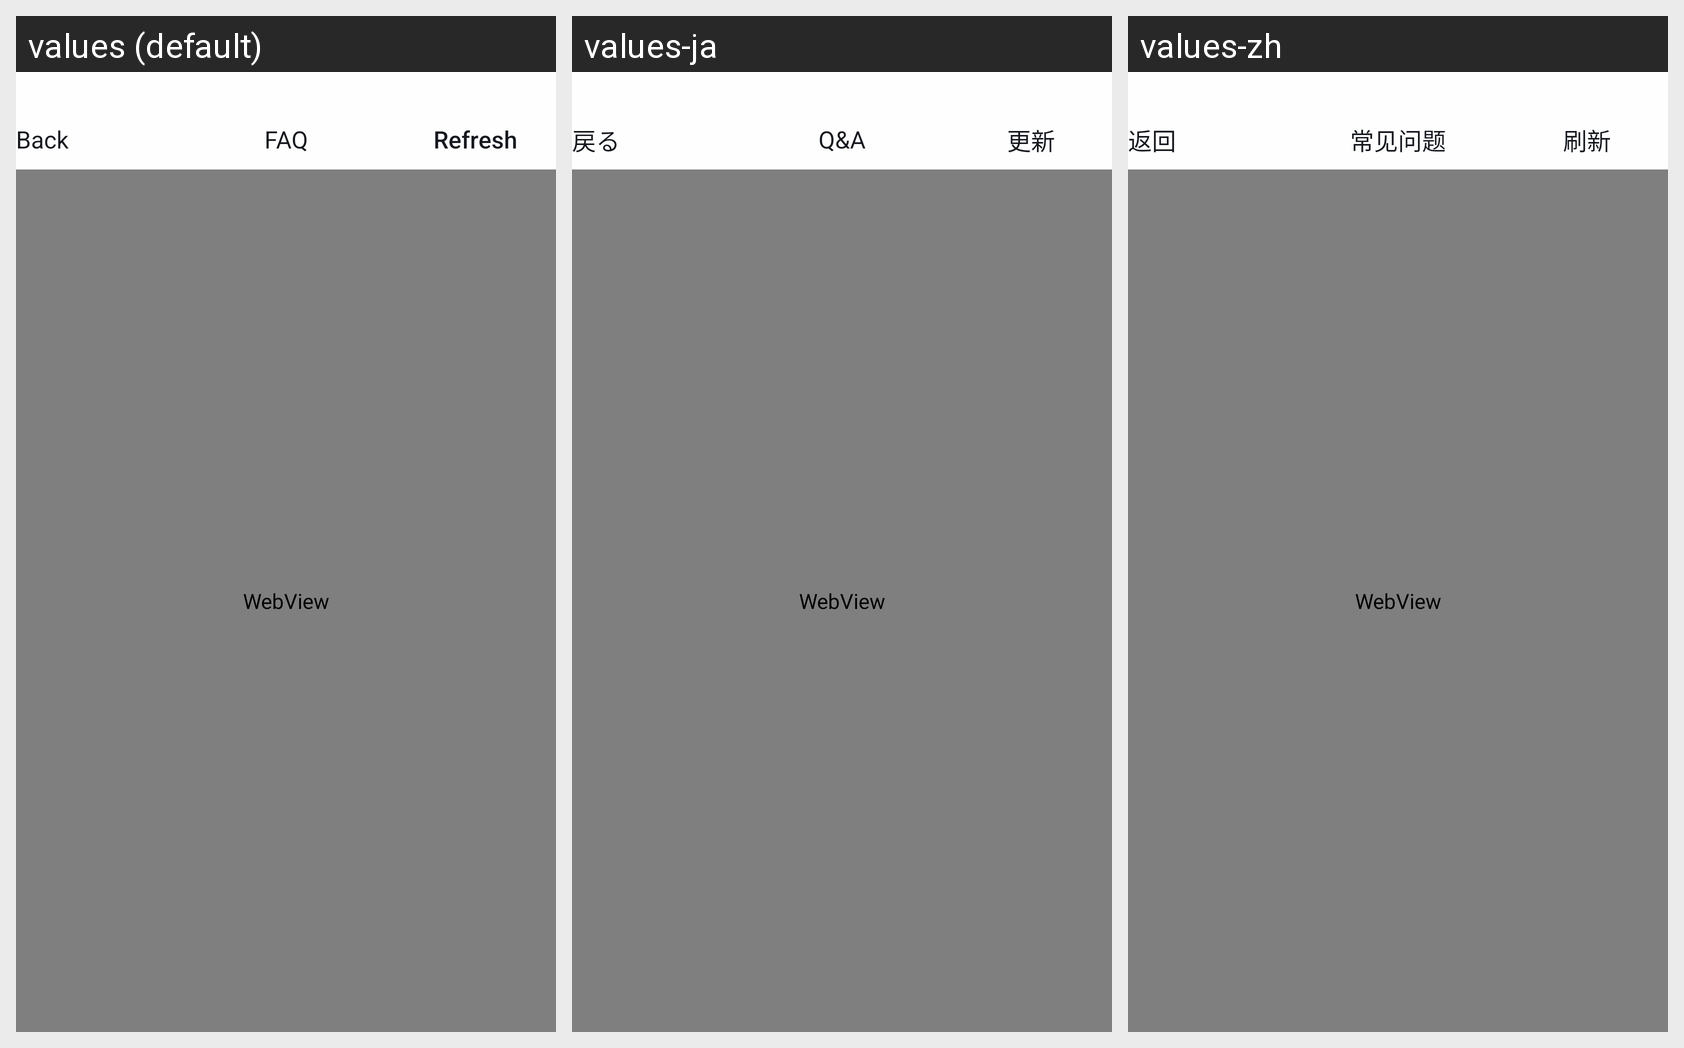

Translations of the strings shown on this Android screen, per locale in the grid:
Android screen res/layout/activity_webview.xml rendered under 3 locales, left to right: values (default), values-ja, values-zh. Device: Nexus 5 (rendered at 1080×1920; each locale shown at half size, 540×960, under a caption strip naming it); theme AppTheme.
Strings drawn on this screen, with the default value and each locale's value (text and hints the layout hard-codes, and strings that could not be matched under every locale, appear in the picture but are not listed):

kBtnBack
  values: Back
  values-ja: 戻る
  values-zh: 返回

faq
  values: FAQ
  values-ja: Q&A
  values-zh: 常见问题

kBtnRefresh
  values: Refresh
  values-ja: 更新
  values-zh: 刷新
